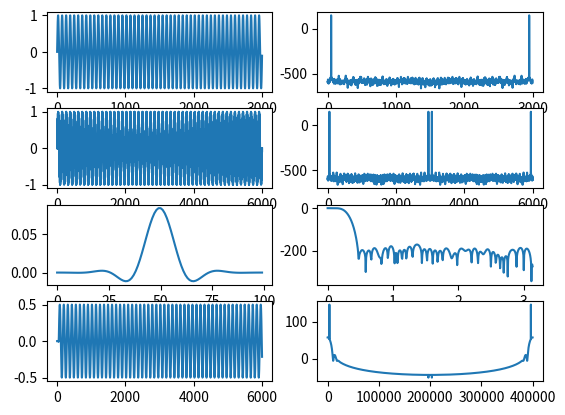

The matplotlib source for this figure:
#!/usr/bin/env python
import numpy as np
import matplotlib.pyplot as plt
from scipy.fft import fft
from scipy import signal

fs = 200000
freq = 3400
L = 2
x = np.arange(3000)
Q = 16

def quantize(val, bits):
    return int(val * (2**bits))/2**bits

incoming_sig = np.sin(2 * np.pi * freq * x/fs)
print(incoming_sig)
plt.subplot(4,2,1)
plt.plot(incoming_sig)
plt.subplot(4,2,2)
plt.plot(20*np.log(fft(incoming_sig)))

sig_upsampled = np.zeros(len(x) * L)
sig_upsampled[::L] = incoming_sig
plt.subplot(4,2,3)
plt.plot(sig_upsampled)
plt.subplot(4,2,4)
plt.plot(20*np.log(fft(sig_upsampled)))

fir = signal.remez(100, [0, 4400, 30000, fs*L/2], [1.0, 0], fs=fs*L)

print('')
print('Python-like taps:')
for i in enumerate(fir):
    r=fir[i[0]];
    print(f"{r:f}", end=', ')
    if (i[0] + 1) % L == 0:
        print('')
print('')

fir = np.array([quantize(x, Q) for x in fir])

plt.subplot(4,2,5)
plt.plot(fir)

plt.subplot(4,2,6)
w,h = signal.freqz(fir)
plt.plot(w, 20*np.log(h))

interpol = signal.lfilter(fir, 1, sig_upsampled)
plt.subplot(4,2,7)
plt.plot(interpol)

plt.subplot(4,2,8)
plt.plot(np.arange(3000*L) / 3000 * fs,20*np.log(fft(interpol)))

for i in enumerate(fir):
    r = int(i[1] * 2**Q)
    if r < 0:
        r += 2**Q
    print(f"x\"{r:04x}\"", end=', ')
    if (i[0] + 1) % 8 == 0:
        print('')

# HDL concept check
#print(interpol)
hdl_impl = np.zeros(len(x) * L)
for i in range(L):
    i_filt = fir[i::L]
    hdl_impl[i::L] = signal.lfilter(i_filt, 1, incoming_sig)

for k in range(len(x) * L):
    ref = quantize(interpol[k], Q)
    hdl = quantize(hdl_impl[k], Q)
    #print(k, ref, hdl, ref == hdl)
    if (ref != hdl):
        print("Check failed")
        break



plt.show()
